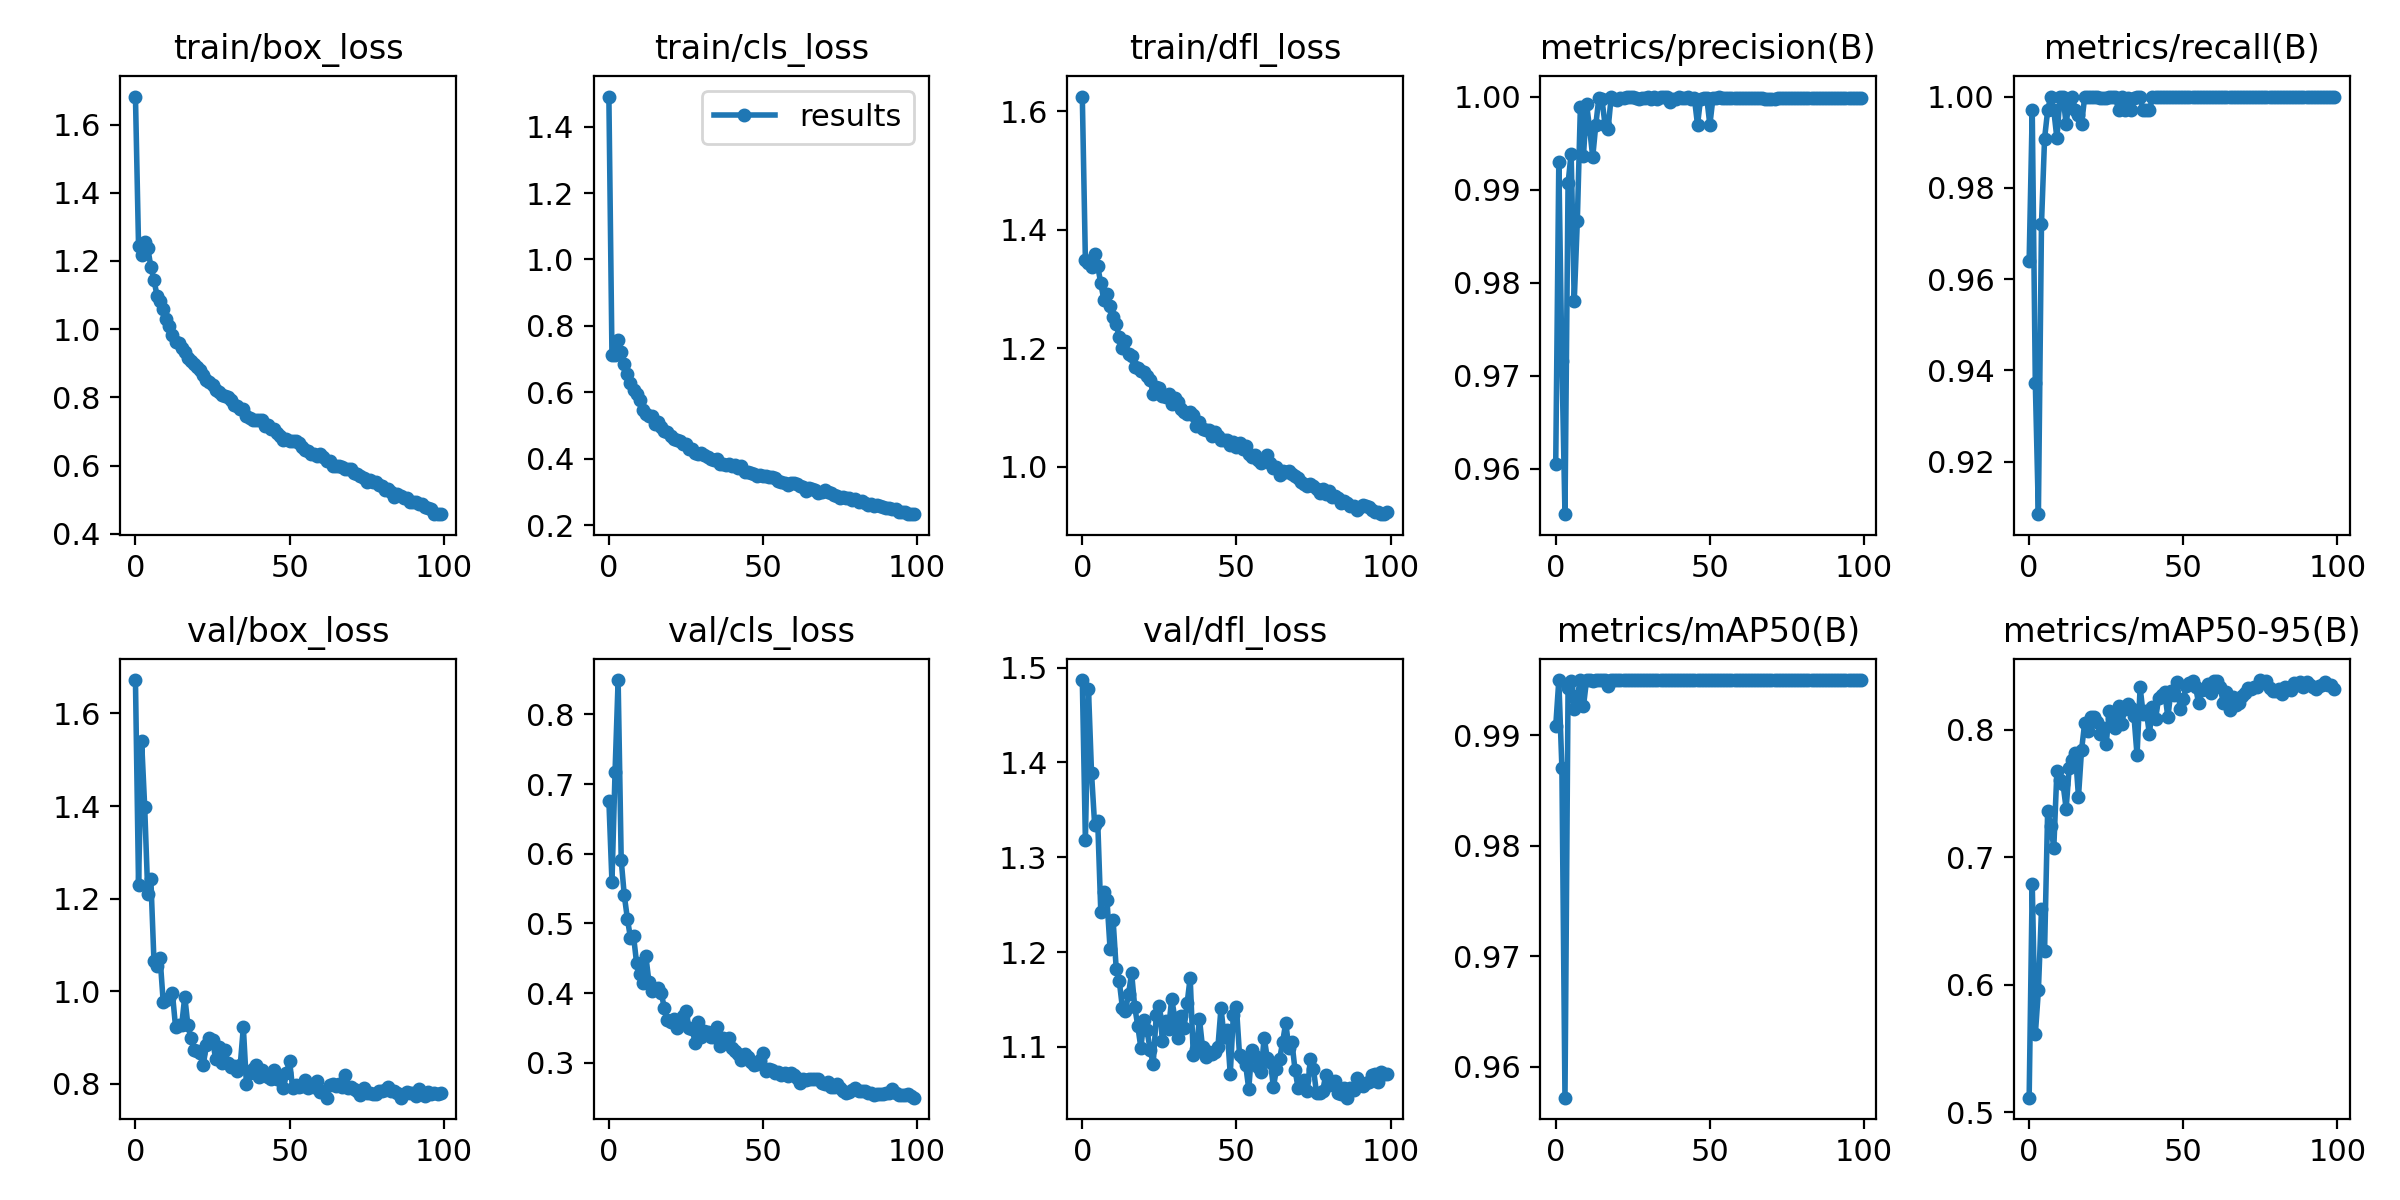

The file beside this chart, header and first rows:
epoch, train/box_loss, train/cls_loss, train/dfl_loss, metrics/precision(B), metrics/recall(B), metrics/mAP50(B), metrics/mAP50-95(B), val/box_loss, val/cls_loss, val/dfl_loss, lr/pg0, lr/pg1, lr/pg2
0, 1.682, 1.491, 1.625, 0.9605, 0.9641, 0.9908, 0.5116, 1.672, 0.6761, 1.487, 0.07014, 0.003318, 0.003318
1, 1.245, 0.7127, 1.349, 0.993, 0.997, 0.995, 0.6791, 1.229, 0.5593, 1.318, 0.04007, 0.006585, 0.006585
2, 1.217, 0.7137, 1.344, 0.9716, 0.9372, 0.9871, 0.5611, 1.54, 0.7171, 1.478, 0.009941, 0.009787, 0.009787
3, 1.256, 0.7585, 1.338, 0.9551, 0.9085, 0.9572, 0.5957, 1.398, 0.8492, 1.389, 0.009703, 0.009703, 0.009703
4, 1.238, 0.721, 1.359, 0.9907, 0.9721, 0.9943, 0.6591, 1.21, 0.5907, 1.334, 0.009703, 0.009703, 0.009703
5, 1.183, 0.6855, 1.339, 0.9939, 0.9908, 0.9949, 0.6264, 1.241, 0.5402, 1.338, 0.009604, 0.009604, 0.009604
6, 1.144, 0.6564, 1.31, 0.978, 0.997, 0.9924, 0.7364, 1.066, 0.507, 1.242, 0.009505, 0.009505, 0.009505
7, 1.099, 0.6287, 1.282, 0.9866, 1, 0.9936, 0.7243, 1.054, 0.479, 1.263, 0.009406, 0.009406, 0.009406
8, 1.084, 0.6086, 1.291, 0.9989, 0.997, 0.995, 0.7074, 1.071, 0.4821, 1.255, 0.009307, 0.009307, 0.009307
9, 1.058, 0.5946, 1.272, 0.9936, 0.9909, 0.9926, 0.7673, 0.9772, 0.4426, 1.204, 0.009208, 0.009208, 0.009208
10, 1.029, 0.5772, 1.253, 0.9992, 1, 0.995, 0.7605, 0.9811, 0.4274, 1.233, 0.009109, 0.009109, 0.009109
11, 1.01, 0.5476, 1.241, 0.9966, 1, 0.995, 0.7571, 0.9853, 0.414, 1.182, 0.00901, 0.00901, 0.00901
12, 0.9815, 0.5342, 1.219, 0.9935, 0.9939, 0.9949, 0.738, 0.9952, 0.453, 1.169, 0.008911, 0.008911, 0.008911
13, 0.9634, 0.5276, 1.2, 0.997, 0.9996, 0.995, 0.77, 0.9233, 0.4158, 1.141, 0.008812, 0.008812, 0.008812
14, 0.9606, 0.5288, 1.212, 0.9999, 1, 0.995, 0.7762, 0.9264, 0.4033, 1.138, 0.008713, 0.008713, 0.008713
15, 0.9438, 0.5039, 1.19, 0.9997, 0.997, 0.995, 0.7819, 0.9264, 0.406, 1.156, 0.008614, 0.008614, 0.008614
16, 0.9331, 0.5107, 1.187, 0.997, 0.996, 0.995, 0.7473, 0.9885, 0.4069, 1.178, 0.008515, 0.008515, 0.008515
17, 0.916, 0.4946, 1.169, 0.9966, 0.9939, 0.9945, 0.784, 0.9265, 0.3995, 1.142, 0.008416, 0.008416, 0.008416
18, 0.9067, 0.4846, 1.167, 1, 0.9998, 0.995, 0.8047, 0.8992, 0.3787, 1.122, 0.008317, 0.008317, 0.008317
19, 0.8965, 0.4793, 1.162, 0.9997, 1, 0.995, 0.7985, 0.8734, 0.361, 1.099, 0.008218, 0.008218, 0.008218
20, 0.8878, 0.47, 1.159, 0.9996, 1, 0.995, 0.8097, 0.8714, 0.3587, 1.128, 0.008119, 0.008119, 0.008119
21, 0.8815, 0.4582, 1.153, 0.9998, 1, 0.995, 0.8098, 0.8674, 0.3633, 1.117, 0.00802, 0.00802, 0.00802
22, 0.8651, 0.4573, 1.146, 0.9998, 1, 0.995, 0.8062, 0.8409, 0.3499, 1.097, 0.007921, 0.007921, 0.007921
23, 0.8506, 0.453, 1.123, 1, 0.9996, 0.995, 0.7966, 0.8827, 0.3552, 1.082, 0.007822, 0.007822, 0.007822
24, 0.8442, 0.4435, 1.134, 1, 0.9998, 0.995, 0.8012, 0.8994, 0.3669, 1.133, 0.007723, 0.007723, 0.007723
25, 0.8359, 0.4433, 1.133, 1, 0.9998, 0.995, 0.789, 0.8953, 0.374, 1.143, 0.007624, 0.007624, 0.007624
26, 0.8206, 0.4284, 1.119, 0.9999, 1, 0.995, 0.8144, 0.8542, 0.3505, 1.106, 0.007525, 0.007525, 0.007525
27, 0.8152, 0.4284, 1.118, 0.9998, 1, 0.995, 0.8087, 0.8792, 0.3487, 1.127, 0.007426, 0.007426, 0.007426
28, 0.807, 0.4167, 1.123, 0.9998, 1, 0.995, 0.8016, 0.8442, 0.3286, 1.119, 0.007327, 0.007327, 0.007327
29, 0.8031, 0.4135, 1.106, 0.9998, 0.997, 0.995, 0.8181, 0.8732, 0.3579, 1.151, 0.007228, 0.007228, 0.007228
30, 0.7997, 0.4171, 1.117, 1, 0.9999, 0.995, 0.804, 0.844, 0.3374, 1.131, 0.007129, 0.007129, 0.007129
31, 0.7911, 0.4105, 1.109, 0.9998, 0.997, 0.995, 0.8159, 0.8364, 0.3455, 1.11, 0.00703, 0.00703, 0.00703
32, 0.7785, 0.4045, 1.098, 1, 0.9998, 0.995, 0.8203, 0.8388, 0.3435, 1.132, 0.006931, 0.006931, 0.006931
33, 0.7738, 0.4008, 1.093, 0.9998, 0.997, 0.995, 0.8166, 0.827, 0.337, 1.12, 0.006832, 0.006832, 0.006832
34, 0.7661, 0.3958, 1.088, 1, 0.9998, 0.995, 0.8107, 0.8404, 0.3369, 1.146, 0.006733, 0.006733, 0.006733
35, 0.7672, 0.3987, 1.092, 1, 1, 0.995, 0.7798, 0.9224, 0.3513, 1.173, 0.006634, 0.006634, 0.006634
36, 0.7448, 0.3849, 1.087, 1, 0.9999, 0.995, 0.833, 0.7991, 0.3246, 1.091, 0.006535, 0.006535, 0.006535
37, 0.7395, 0.3833, 1.069, 0.9995, 0.997, 0.995, 0.8118, 0.8237, 0.3353, 1.098, 0.006436, 0.006436, 0.006436
38, 0.7342, 0.3818, 1.076, 0.9997, 0.997, 0.995, 0.8148, 0.8319, 0.3301, 1.13, 0.006337, 0.006337, 0.006337
39, 0.7332, 0.3853, 1.064, 0.9998, 0.997, 0.995, 0.7964, 0.8399, 0.3361, 1.099, 0.006238, 0.006238, 0.006238
40, 0.7331, 0.3796, 1.061, 1, 0.9998, 0.995, 0.818, 0.8152, 0.3216, 1.09, 0.006139, 0.006139, 0.006139
41, 0.7328, 0.3803, 1.062, 0.9998, 1, 0.995, 0.8081, 0.8292, 0.317, 1.094, 0.00604, 0.00604, 0.00604
42, 0.7159, 0.372, 1.052, 0.9999, 1, 0.995, 0.8246, 0.8207, 0.312, 1.093, 0.005941, 0.005941, 0.005941
43, 0.7196, 0.3775, 1.058, 0.9999, 1, 0.995, 0.8267, 0.8142, 0.3034, 1.095, 0.005842, 0.005842, 0.005842
44, 0.7081, 0.359, 1.052, 0.9998, 1, 0.995, 0.8292, 0.8095, 0.312, 1.1, 0.005743, 0.005743, 0.005743
45, 0.7059, 0.36, 1.046, 0.9998, 1, 0.995, 0.8095, 0.8304, 0.3079, 1.141, 0.005644, 0.005644, 0.005644
46, 0.6968, 0.3566, 1.044, 0.997, 0.9999, 0.995, 0.8304, 0.81, 0.301, 1.11, 0.005545, 0.005545, 0.005545
47, 0.6863, 0.3551, 1.045, 0.9998, 1, 0.995, 0.827, 0.8089, 0.2971, 1.118, 0.005446, 0.005446, 0.005446
48, 0.6752, 0.3482, 1.036, 0.9998, 1, 0.995, 0.8376, 0.7915, 0.2988, 1.071, 0.005347, 0.005347, 0.005347
49, 0.6778, 0.3514, 1.041, 0.9999, 1, 0.995, 0.8158, 0.8237, 0.304, 1.133, 0.005248, 0.005248, 0.005248
50, 0.6713, 0.3482, 1.033, 0.997, 1, 0.995, 0.8236, 0.8492, 0.3146, 1.142, 0.005149, 0.005149, 0.005149
51, 0.6724, 0.3472, 1.04, 0.9998, 1, 0.995, 0.8339, 0.7901, 0.2875, 1.092, 0.00505, 0.00505, 0.00505
52, 0.6715, 0.3443, 1.029, 0.9998, 1, 0.995, 0.8367, 0.7969, 0.2916, 1.088, 0.004951, 0.004951, 0.004951
53, 0.6649, 0.3451, 1.036, 1, 1, 0.995, 0.8384, 0.7929, 0.2901, 1.081, 0.004852, 0.004852, 0.004852
54, 0.6536, 0.3419, 1.022, 0.9998, 1, 0.995, 0.8331, 0.7954, 0.2848, 1.056, 0.004753, 0.004753, 0.004753
55, 0.6461, 0.3322, 1.016, 0.9998, 1, 0.995, 0.8204, 0.8073, 0.287, 1.097, 0.004654, 0.004654, 0.004654
56, 0.642, 0.3303, 1.02, 0.9998, 1, 0.995, 0.8311, 0.7912, 0.2826, 1.09, 0.004555, 0.004555, 0.004555
57, 0.6349, 0.3278, 1.012, 0.9998, 1, 0.995, 0.8317, 0.7975, 0.2853, 1.078, 0.004456, 0.004456, 0.004456
58, 0.6334, 0.3211, 1.007, 0.9998, 1, 0.995, 0.8353, 0.7929, 0.2813, 1.074, 0.004357, 0.004357, 0.004357
59, 0.6272, 0.3275, 1.014, 0.9998, 1, 0.995, 0.8283, 0.8068, 0.2856, 1.11, 0.004258, 0.004258, 0.004258
... 40 more rows
